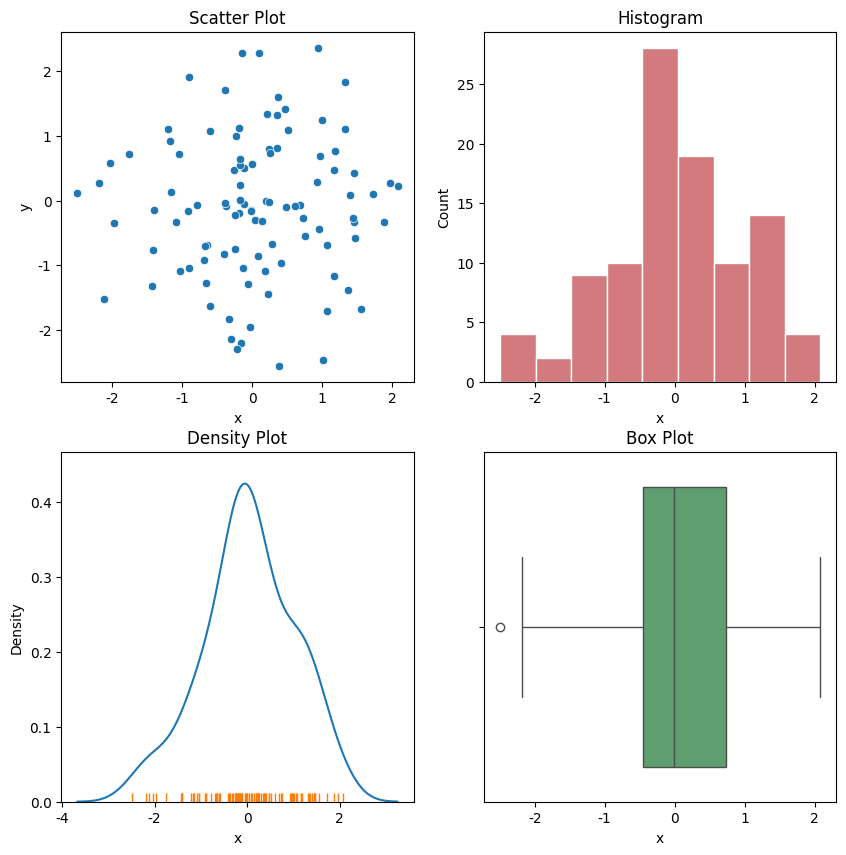

Source code (Python):
#!/usr/bin/env python3
# -*-coding: utf-8 -*-

import pandas as pd
import seaborn as sns
import numpy as np
import matplotlib.pyplot as plt


fig, ax = plt.subplots(2, 2, figsize=(10, 10))

sns.set_theme()

# create two simple continuous variables
x = np.random.normal(size=100)
y = np.random.normal(size=100)

data_df = pd.DataFrame({"x": x, "y": y})

sns.set_theme(style="darkgrid")

# plot the distribution of the data
sns.scatterplot(x="x", y="y", data=data_df, ax=ax[0, 0]);
ax[0, 0].set_title("Scatter Plot")

# create a histogram plot of x variable w/ red color
sns.histplot(data=data_df, x="x", color="r", ax=ax[0, 1])
ax[0, 1].set_title("Histogram")

# create a density plot of x variable
sns.kdeplot(x="x", data=data_df, ax=ax[1, 0])
sns.rugplot(x="x", data=data_df, ax=ax[1, 0])
ax[1, 0].set_title("Density Plot")

# create a box plot of x variable w/ green color
sns.boxplot(x="x", data=data_df, color="g", ax=ax[1, 1])
ax[1, 1].set_title("Box Plot")

plt.show();

